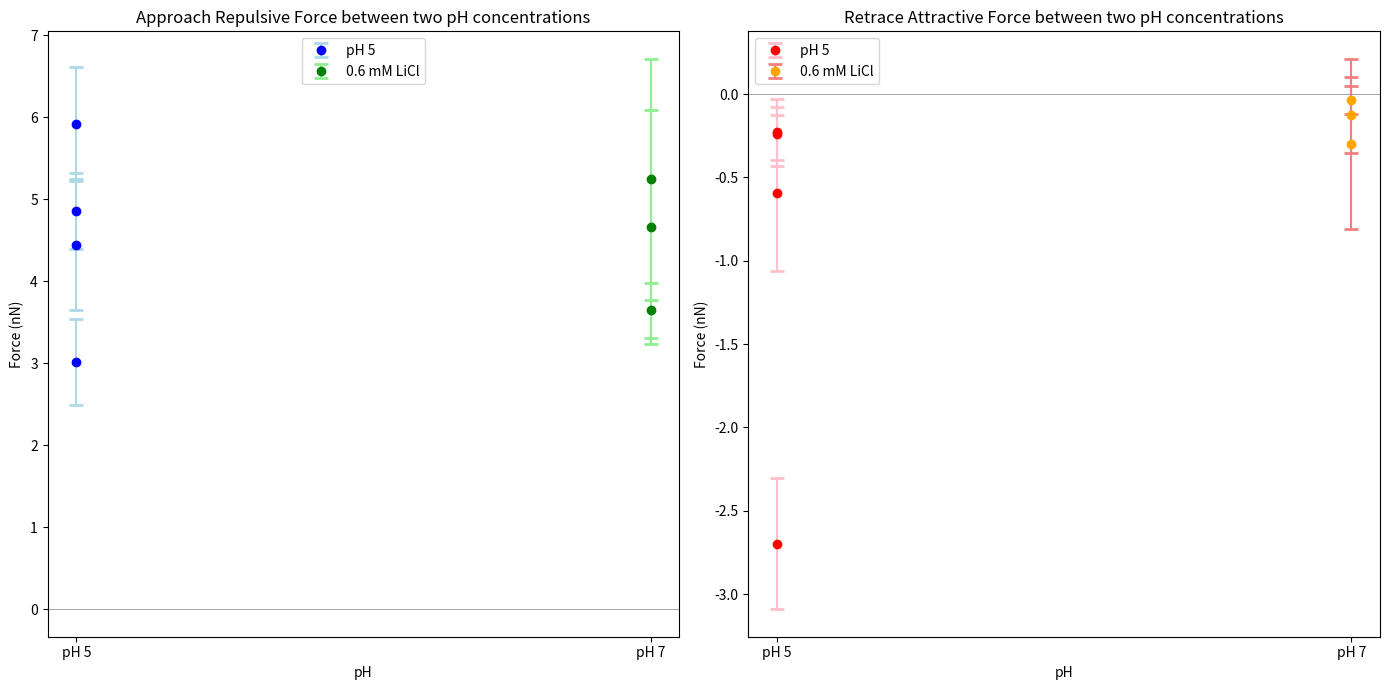

Here is the Python script that generated this plot:
import numpy as np
import matplotlib.pyplot as plt

# Data for pH 5
sites_pH5 = [1, 2, 3, 4]
concentration_pH5 = ['pH 5', 'pH 5', 'pH 5', 'pH 5']
Fc_pH5 = [3.017, 4.444, 4.857, 5.92]
stdev_Fc_pH5 = [0.528, 0.799, 0.461, 0.696]
Fa_pH5 = [-0.593, -0.237, -2.698, -0.229]
stdev_Fa_pH5 = [0.47, 0.157, 0.392, 0.202]

# Data for 0.6 mM LiCl concentration
sites_LiCl = [1, 2, 3]
concentration_LiCl = [0.6, 0.6, 0.6]
approach_force_LiCl = [5.245, 3.644, 4.665]
stdev_approach_LiCl = [1.468, 0.332, 1.425]
retrace_force_LiCl = [-0.298, -0.037, -0.123]
stdev_retrace_LiCl = [0.509, 0.083, 0.228]

# Plotting the data for pH 5 and 0.6 mM LiCl concentration with error bars for approach and retrace forces
# We will place all the data points for each pH value on top of each other in the plot

# Preparing the plot
fig, axes = plt.subplots(nrows=1, ncols=2, figsize=(14, 7))

# Approach forces
axes[0].errorbar(np.full_like(Fc_pH5, 5), Fc_pH5, yerr=stdev_Fc_pH5, fmt='o', label='pH 5', color='blue', ecolor='lightblue', capsize=5, capthick=2)
axes[0].errorbar(np.full_like(approach_force_LiCl, 7), approach_force_LiCl, yerr=stdev_approach_LiCl, fmt='o', label='0.6 mM LiCl', color='green', ecolor='lightgreen', capsize=5, capthick=2)

# Retrace forces
axes[1].errorbar(np.full_like(Fa_pH5, 5), Fa_pH5, yerr=stdev_Fa_pH5, fmt='o', label='pH 5', color='red', ecolor='pink', capsize=5, capthick=2)
axes[1].errorbar(np.full_like(retrace_force_LiCl, 7), retrace_force_LiCl, yerr=stdev_retrace_LiCl, fmt='o', label='0.6 mM LiCl', color='orange', ecolor='lightcoral', capsize=5, capthick=2)

# Setting titles and labels for each subplot
axes[0].set_title('Approach Repulsive Force between two pH concentrations')
axes[0].set_xlabel('pH')
axes[0].set_ylabel('Force (nN)')

axes[1].set_title('Retrace Attractive Force between two pH concentrations')
axes[1].set_xlabel('pH')
axes[1].set_ylabel('Force (nN)')

# Adding horizontal line at Force = 0 for reference and legends
for ax in axes:
    ax.axhline(0, color='grey', linewidth=0.5)
    ax.set_xticks([5, 7])
    ax.set_xticklabels(['pH 5', 'pH 7'])
    ax.legend()

plt.tight_layout()
plt.show()
